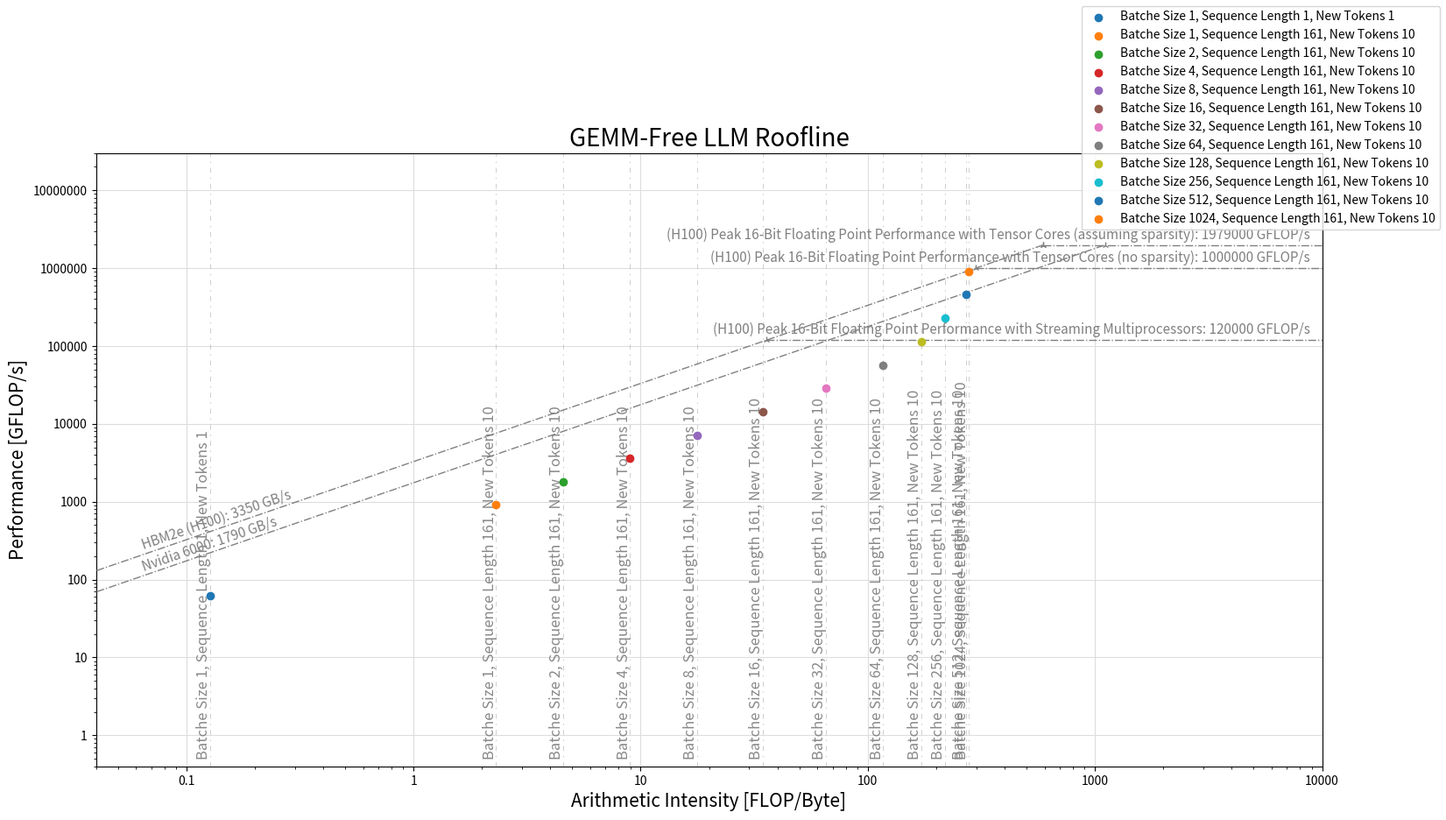

The script that saved this image:
#source: https://github.com/giopaglia/rooflini/blob/master/rooflini.py
# -*- coding: utf-8 -*-
from mpl_toolkits.mplot3d import Axes3D
from matplotlib.collections import PolyCollection
import matplotlib.pyplot as plt
import matplotlib.patches as mpatches
from matplotlib import colors as mcolors
from matplotlib.backends.backend_pdf import PdfPages
import matplotlib.ticker as ticker

import numpy as np
import sys
import pylab
import re
import json
import math

##########################################################
######################## Settings ########################
##########################################################

# Filename
filename = "roofline.pdf"
if len(sys.argv) > 1:
  filename = sys.argv[1]

# Axis limits
xmin, xmax, ymin, ymax = 0.04, 10000, 0.4, 30000000
# xmin, xmax, ymin, ymax = 0.04, 20, 4, 2000
#xmin, xmax, ymin, ymax = 0.001, 10, 0.001, 1000

# Figure
fig_ratio = 2
fig_dimension = 7
fig = plt.figure()
ax = plt.subplot(1,1,1)
ax.grid(color="#DDDDDD", zorder=-1)
ax.set_xlabel("Arithmetic Intensity [FLOP/Byte]", fontsize=15)
ax.set_ylabel("Performance [GFLOP/s]", fontsize=15)

##########################################################
########################## Data ##########################
##########################################################

# Architecture-specific roofs
# Source: https://www.advancedclustering.com/wp-content/uploads/2022/03/gtc22-whitepaper-hopper.pdf#%5B%7B%22num%22%3A49%2C%22gen%22%3A0%7D%2C%7B%22name%22%3A%22XYZ%22%7D%2C70%2C450%2C0%5D
# https://resources.nvidia.com/en-us-hopper-architecture/nvidia-tensor-core-gpu-datasheet
gpu_roofs = [
#   {"name" : "Scalar Add Peak",    "val" : 98.48},
#   {"name" : "DP Vector Add Peak", "val" : 843.06},
#   {"name" : "DP Vector FMA Peak", "val" : 1691.96},
  {"name" : "(H100) Peak 16-Bit Floating Point Performance with Tensor Cores (assuming sparsity)", "val" : 1979000},
  {"name" : "(H100) Peak 16-Bit Floating Point Performance with Tensor Cores (no sparsity)", "val" : 1000000},
  {"name" : "(H100) Peak 16-Bit Floating Point Performance with Streaming Multiprocessors", "val" : 120000},
]

# Memory in Giga Bytes Per Second
mem_bottlenecks = [
    # {"name" : "L1 Bandwidth",     "val" : 7398.95},
    # {"name" : "L2 Bandwidth",     "val" : 1237.34},
    # {"name" : "MCDRAM Bandwidth", "val" : 393.75},
    {"name" : "Nvidia 6000",    "val" : 1790},
    {"name" : "HBM2e (H100)",    "val" : 3350}
]

# Benchmarks
AI_v = {
  "Batche Size 1, Sequence Length 1, New Tokens 1" : 0.1269687638549921,
  "Batche Size 1, Sequence Length 161, New Tokens 10" : 2.3064084987727007,
  "Batche Size 2, Sequence Length 161, New Tokens 10" : 4.543776531098708,
  "Batche Size 4, Sequence Length 161, New Tokens 10" : 8.978527702004381,
  "Batche Size 8, Sequence Length 161, New Tokens 10" : 17.681746251522913,
  "Batche Size 16, Sequence Length 161, New Tokens 10" : 34.49388773836415,
  "Batche Size 32, Sequence Length 161, New Tokens 10" : 65.32298888915327,
  "Batche Size 64, Sequence Length 161, New Tokens 10" : 116.95692850303338,
  "Batche Size 128, Sequence Length 161, New Tokens 10" : 172.45478562645658,
  "Batche Size 256, Sequence Length 161, New Tokens 10" : 219.01945752689767,
  "Batche Size 512, Sequence Length 161, New Tokens 10" : 270.18574011645507,
  "Batche Size 1024, Sequence Length 161, New Tokens 10" : 277.12087376676527
  # "MyCPUIntensiveBenchmark" : 30
}

# Datapoints
datapoints = [
  {"AI" : "Batche Size 1, Sequence Length 1, New Tokens 1",        "GFLOP/s" : 61.89,  "label"  : "Batche Size 1, Sequence Length 1, New Tokens 1"},
  {"AI" : "Batche Size 1, Sequence Length 161, New Tokens 10",     "GFLOP/s" : 916.83138757,  "label"  :   "Batche Size 1, Sequence Length 161, New Tokens 10"},
  {"AI" : "Batche Size 2, Sequence Length 161, New Tokens 10",     "GFLOP/s" : 1807.46644679,  "label"  :  "Batche Size 2, Sequence Length 161, New Tokens 10"},
  {"AI" : "Batche Size 4, Sequence Length 161, New Tokens 10",     "GFLOP/s" : 3588.73656523,  "label"  :  "Batche Size 4, Sequence Length 161, New Tokens 10"},
  {"AI" : "Batche Size 8, Sequence Length 161, New Tokens 10",     "GFLOP/s" : 7151.27680211,  "label"  :  "Batche Size 8, Sequence Length 161, New Tokens 10"},
  {"AI" : "Batche Size 16, Sequence Length 161, New Tokens 10",    "GFLOP/s" : 14276.35727587,  "label"  : "Batche Size 16, Sequence Length 161, New Tokens 10"},
  {"AI" : "Batche Size 32, Sequence Length 161, New Tokens 10",    "GFLOP/s" : 28526.51822339,  "label"  : "Batche Size 32, Sequence Length 161, New Tokens 10"},
  {"AI" : "Batche Size 64, Sequence Length 161, New Tokens 10",    "GFLOP/s" : 57026.84011843,  "label"  : "Batche Size 64, Sequence Length 161, New Tokens 10"},
  {"AI" : "Batche Size 128, Sequence Length 161, New Tokens 10",   "GFLOP/s" : 114027.48390851,  "label"  : "Batche Size 128, Sequence Length 161, New Tokens 10"},
  {"AI" : "Batche Size 256, Sequence Length 161, New Tokens 10",   "GFLOP/s" : 228028.77148867,  "label"  : "Batche Size 256, Sequence Length 161, New Tokens 10"},
  {"AI" : "Batche Size 512, Sequence Length 161, New Tokens 10",   "GFLOP/s" : 456031.34664899,  "label"  : "Batche Size 512, Sequence Length 161, New Tokens 10"},
  {"AI" : "Batche Size 1024, Sequence Length 161, New Tokens 10",  "GFLOP/s" : 912036.49696963,  "label"  : "Batche Size 1024, Sequence Length 161, New Tokens 10"},

  #{"AI" : 10,                        "GFLOPs" : 1000.00,  "label"  : "I'm pretty cool",  "prop" : ["whatever", "..."]},
  #{"AI" : "MyCPUIntensiveBenchmark", "GFLOPs" : 3000.00, "label"  : "I'm unbelievable", "prop" : ["whatever", "..."]},

]

##########################################################
# set_size for explicitly setting axes widths/heights
# see: https://stackoverflow.com/a/44971177/5646732

def set_size(w,h, ax=None):
  """ w, h: width, height in inches """
  if not ax: ax=plt.gca()
  l = ax.figure.subplotpars.left
  r = ax.figure.subplotpars.right
  t = ax.figure.subplotpars.top
  b = ax.figure.subplotpars.bottom
  figw = float(w)/(r-l)
  figh = float(h)/(t-b)
  ax.figure.set_size_inches(figw, figh)

##########################################################

# Axis sizes
# In case of linear plotting you might need something like this: m = float(xmax-xmin)/(ymax-ymin)
#m = np.log(xmax-xmin)/np.log(ymax-ymin)
#mid_angle = np.arctan(m)/np.pi*180
xlogsize = float(np.log10(xmax/xmin))
ylogsize = float(np.log10(ymax/ymin))
m = xlogsize/ylogsize

print("Axis limits: 10^[(" + str(np.log10(xmax)) + " -> " + str(np.log10(xmin)) + ") x (" + str(np.log10(ymax)) + " ->" + str(np.log10(ymin)) + ")] = 10^[" + str(xlogsize) + " x " + str(ylogsize) + "]")
print("Plot logarithmic ratio: " + str(m) + "\n")
# START
max_roof  = gpu_roofs[0]["val"]
max_slope = mem_bottlenecks[0]["val"]

# Find maximum roof
for roof in gpu_roofs:
  if roof["val"] > max_roof:
    max_roof = roof["val"]

# Draw slopes
for slope in mem_bottlenecks:
  print("slope\t\"" + slope["name"] + "\"\t\t" + str(slope["val"]) + " GB/s")

  y = [0, max_roof]
  x = [float(yy)/slope["val"] for yy in y]
  ax.loglog(x, y, linewidth=1.0,
    linestyle='-.',
    marker="2",
    color="grey",
    zorder=10)

  # Label
  xpos = xmin*(10**(xlogsize*0.04))
  ypos = xpos*slope["val"]
  if ypos<ymin:
    ypos = ymin*(10**(ylogsize*0.02))
    xpos = ypos/slope["val"]
  pos = (xpos, ypos)

  # In case of linear plotting you might need something like this: trans_angle = np.arctan(slope["val"]*m)*180/np.pi
  #trans_angle = 45*m
  # print("\t" + str(trans_angle) + "°")

  ax.annotate(slope["name"] + ": " + str(slope["val"]) + " GB/s", pos,
    rotation=np.arctan(m/fig_ratio)*180/np.pi, rotation_mode='anchor',
    fontsize=11,
    ha="left", va='bottom',
    color="grey")

  # In the meantime: find maximum slope
  if slope["val"] > max_slope:
    max_slope = slope["val"]

print

# Draw roofs
for roof in gpu_roofs:
  print("roof\t\"" + roof["name"] + "\"\t\t" + str(roof["val"]) + " GFLOP/s")

  x = [roof["val"]/max_slope, xmax*10]
  ax.loglog(x, [roof["val"] for xx in x], linewidth=1.0,
    linestyle='-.',
    marker="2",
    color="grey",
    zorder=10)

  # Label
  ax.text(
    #roof["val"]/max_slope*10,roof["val"]*1.1,
    xmax/(10**(xlogsize*0.01)), roof["val"]*(10**(ylogsize*0.01)),
    roof["name"] + ": " + str(roof["val"]) + " GFLOP/s",
    ha="right",
    fontsize=11,
    color="grey")

print

#plt.xticks(list(plt.xticks()[0]) + [AI for n,AI in AI_v.items()], list(plt.xticks()[0]) + [str(AI) for n,AI in AI_v.items()])
for benchmark in AI_v:
  AI = AI_v[benchmark]
  print("benchmark\t\"" + benchmark + "\"\t\t" + str(AI) + " FLOP/Byte")

  plt.axvline(x=AI, dashes=[10, 10, 3, 10], linewidth=0.4, color="#AAAAAA")

  ax.text(
    AI/1.15, ymin*1.24,
    benchmark,
    fontsize=12,
    rotation=90,
    va="bottom",
    color="#888888")

# Draws datapoints
for point in datapoints:
  AI = point["AI"]
  if isinstance(AI,str):
    AI = AI_v[AI]

  ax.scatter(AI, point["GFLOP/s"], label=point["label"], zorder=100)

# Logarithmic axis labels format
ax.yaxis.set_major_formatter(ticker.FuncFormatter(lambda y,pos: ('{{:.{:1d}f}}'.format(int(np.maximum(-np.log10(y),0)))).format(y)))
ax.xaxis.set_major_formatter(ticker.FuncFormatter(lambda y,pos: ('{{:.{:1d}f}}'.format(int(np.maximum(-np.log10(y),0)))).format(y)))

# Set aspect
ax.set_xlim(xmin, xmax)
ax.set_ylim(ymin, ymax)

plt.figlegend()
# plt.figlegend(loc="best")
plt.title("GEMM-Free LLM Roofline", fontsize=20)
plt.tight_layout()
set_size(fig_dimension*fig_ratio,fig_dimension)
plt.savefig("roofline.png")
plt.show()

pp = PdfPages(filename)
pp.savefig(fig)
pp.close()
